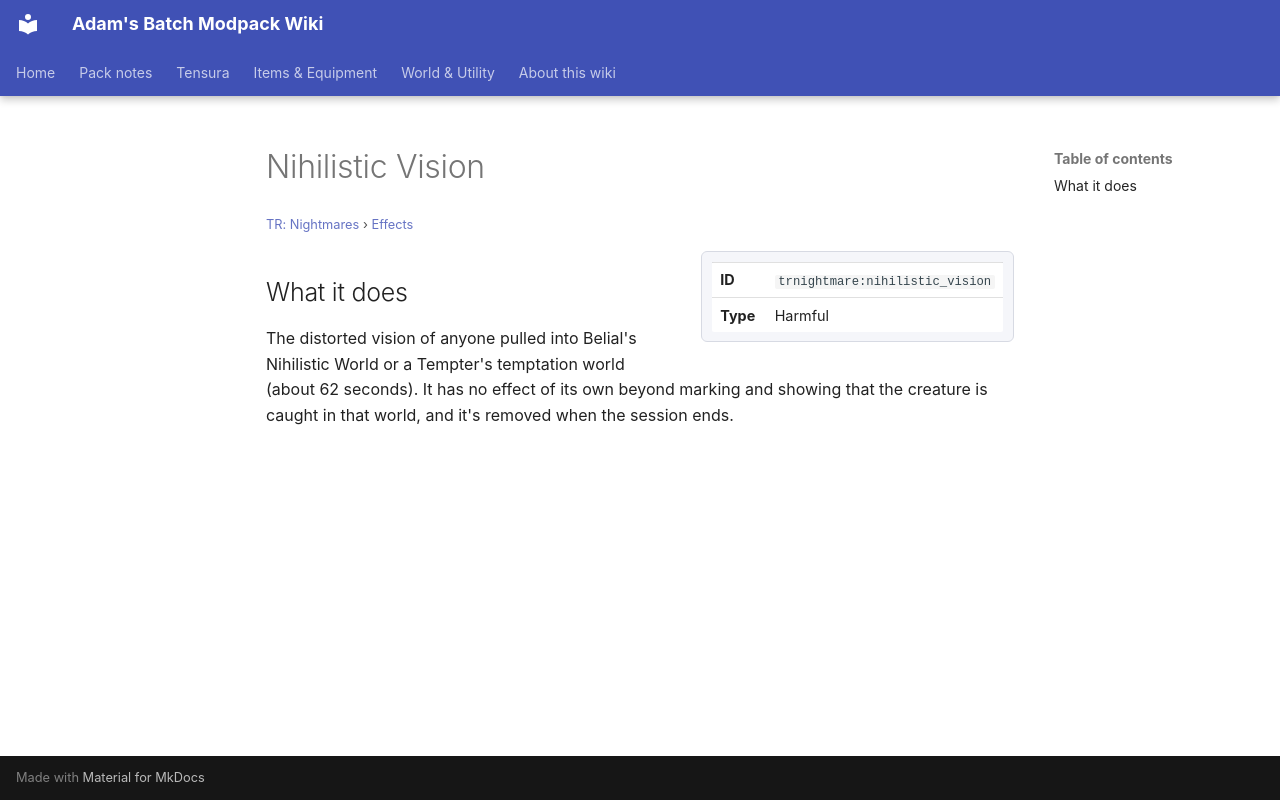

repository: Proteus-Nell/Adams-Batch-MC-Modpack-Wiki · page: tr-nightmares/effects/nihilistic-vision/index.html · generator: mkdocs

# Nihilistic Vision

<small>[TR: Nightmares](../index.md) &rsaquo; [Effects](index.md)</small>

<div class="infobox" markdown>

| | |
|---|---|
| **ID** | `trnightmare:nihilistic_vision` |
| **Type** | Harmful |

</div>

## What it does

The distorted vision of anyone pulled into Belial's Nihilistic World or a Tempter's temptation world (about 62 seconds). It has no effect of its own beyond marking and showing that the creature is caught in that world, and it's removed when the session ends.
